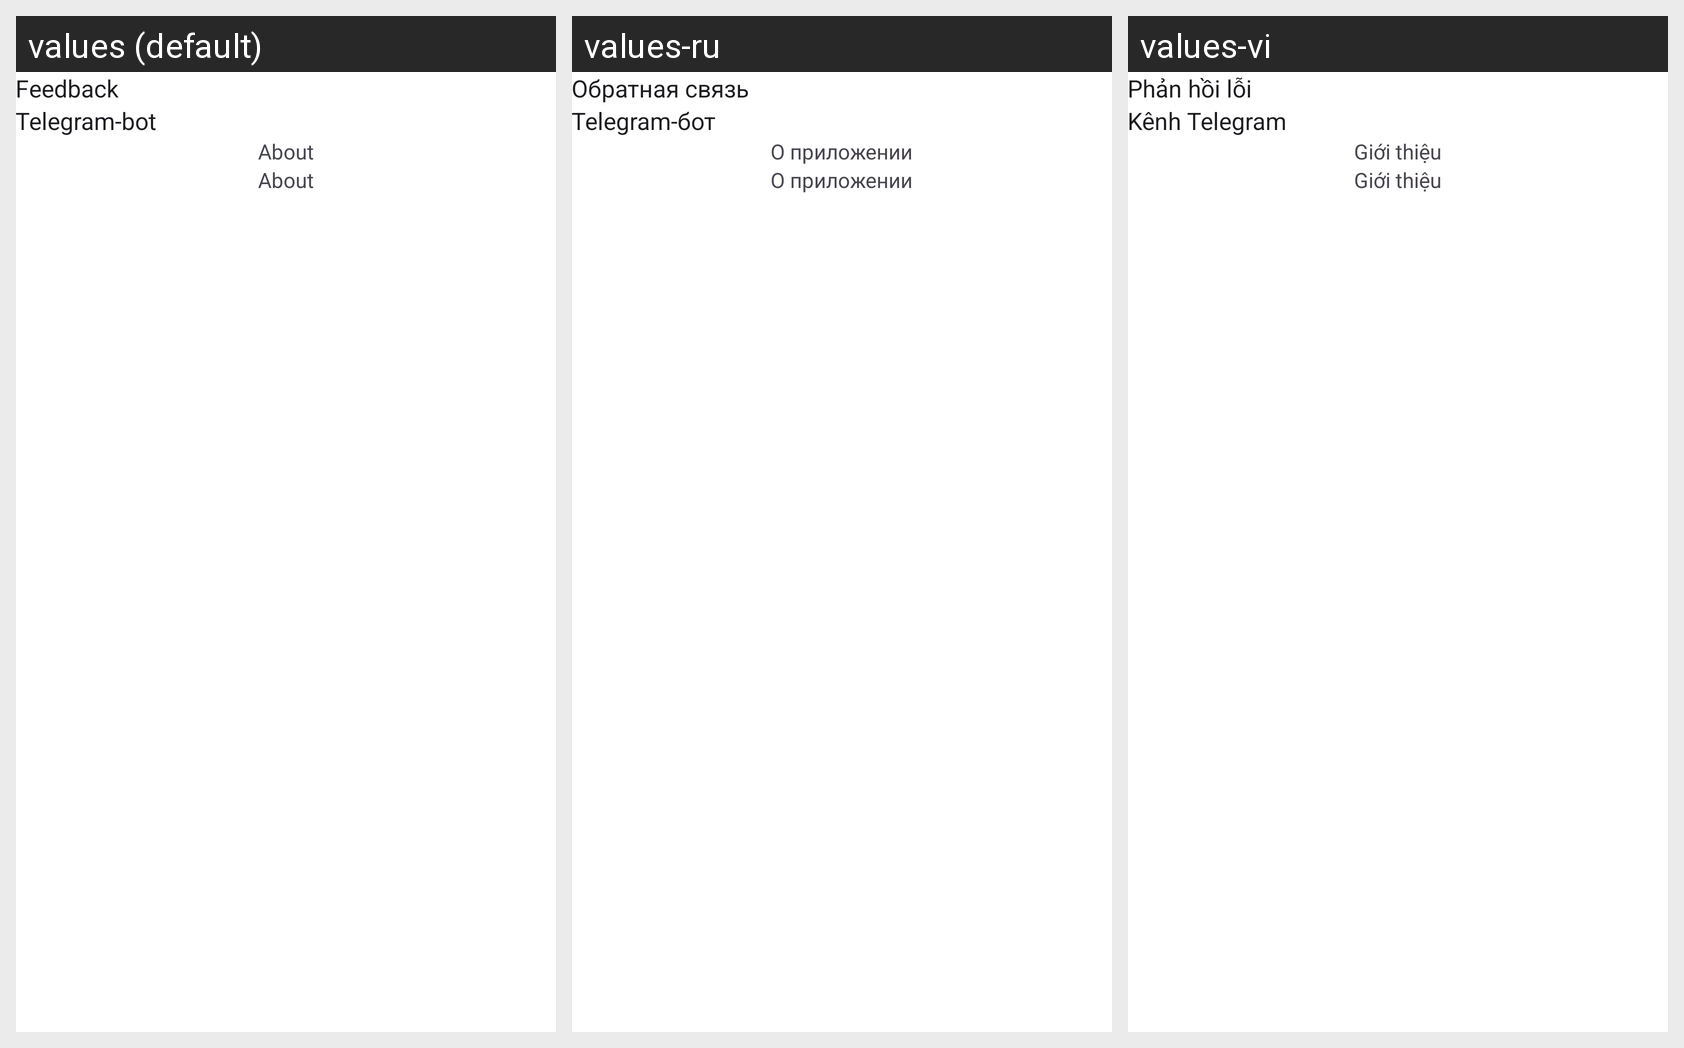

For this localized Android screen grid, give each drawn string resource with its value in every locale shown.
Android screen res/layout/activity_about.xml rendered under 3 locales, left to right: values (default), values-ru, values-vi. Device: Nexus 5 (rendered at 1080×1920; each locale shown at half size, 540×960, under a caption strip naming it); theme AppThemeDayNight.NoActionBar.
Strings drawn on this screen, with the default value and each locale's value (text and hints the layout hard-codes, and strings that could not be matched under every locale, appear in the picture but are not listed):

title_pref_feedback
  values: Feedback
  values-ru: Обратная связь
  values-vi: Phản hồi lỗi

title_tg_channel
  values: Telegram-bot
  values-ru: Telegram-бот
  values-vi: Kênh Telegram

title_about
  values: About
  values-ru: О приложении
  values-vi: Giới thiệu
